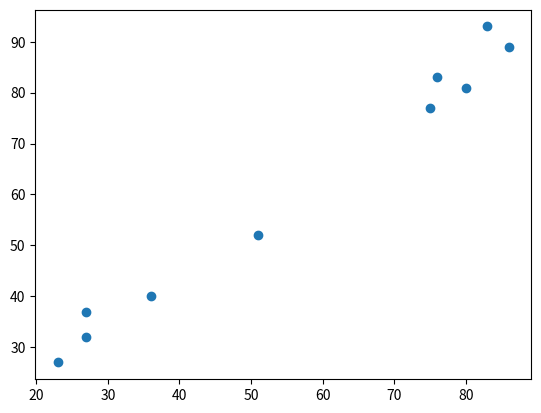

Generate this figure with matplotlib:
!pip install matplotlib 

import random
random_integers = [random.randint(10, 90) for _ in range(10)]
correlated_random_integers = [x + random.randint(1, 10) for x in random_integers]

import matplotlib.pyplot as plt
plt.scatter(random_integers, correlated_random_integers)


